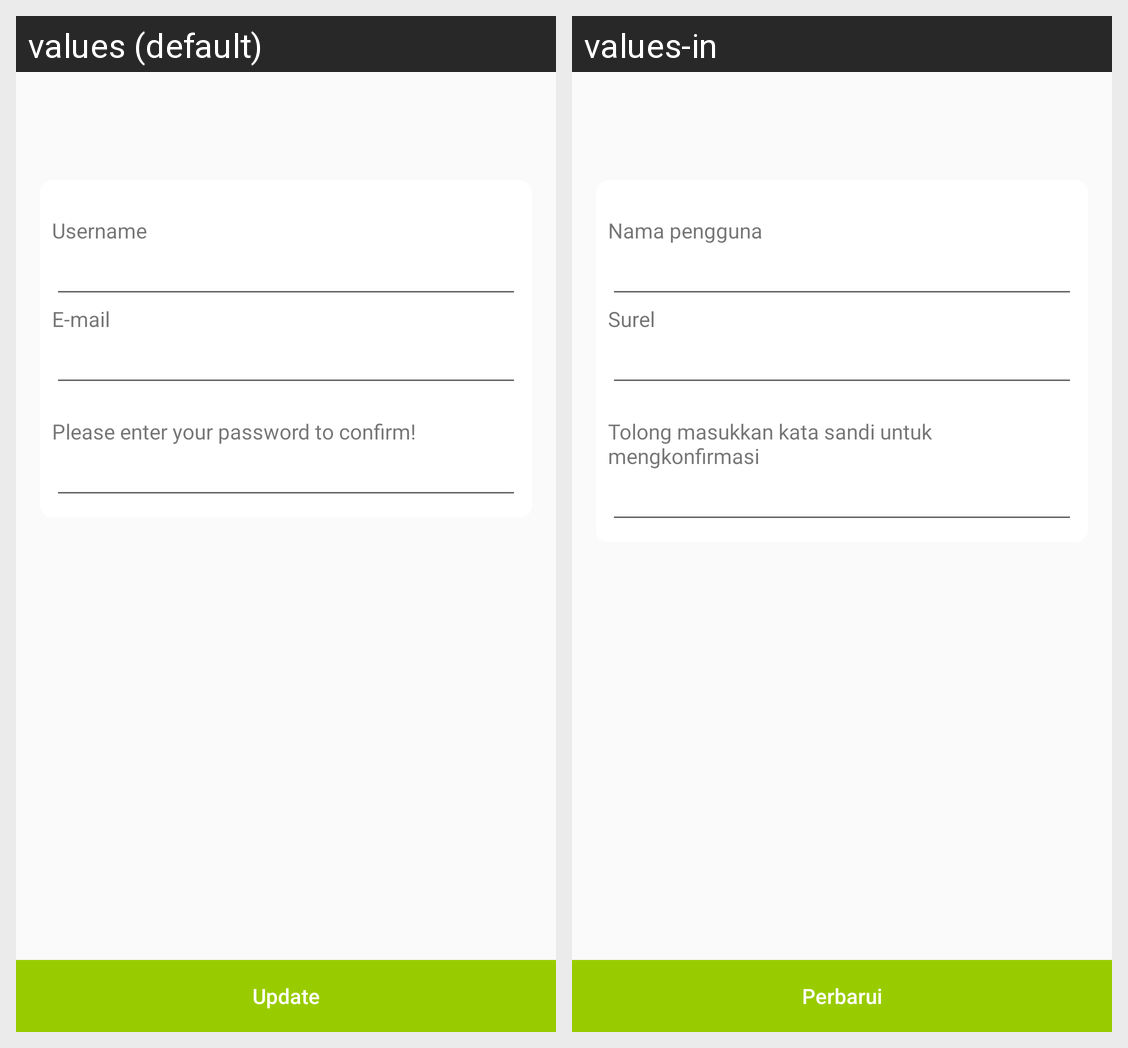

The same Android screen rendered under two of its app's locales, left to right. List the strings drawn on it with the default value and each locale's translation.
Android screen res/layout/update_account_info_view.xml rendered under 2 locales, left to right: values (default), values-in. Device: Nexus 5 (rendered at 1080×1920; each locale shown at half size, 540×960, under a caption strip naming it); theme AppTheme.
Strings drawn on this screen, with the default value and each locale's value (text and hints the layout hard-codes, and strings that could not be matched under every locale, appear in the picture but are not listed):

update
  values: Update
  values-in: Perbarui

username
  values: Username
  values-in: Nama pengguna

email
  values: E-mail
  values-in: Surel

please_enter_your_pass_to_confirm
  values: Please enter your password to confirm!
  values-in: Tolong masukkan kata sandi untuk mengkonfirmasi
